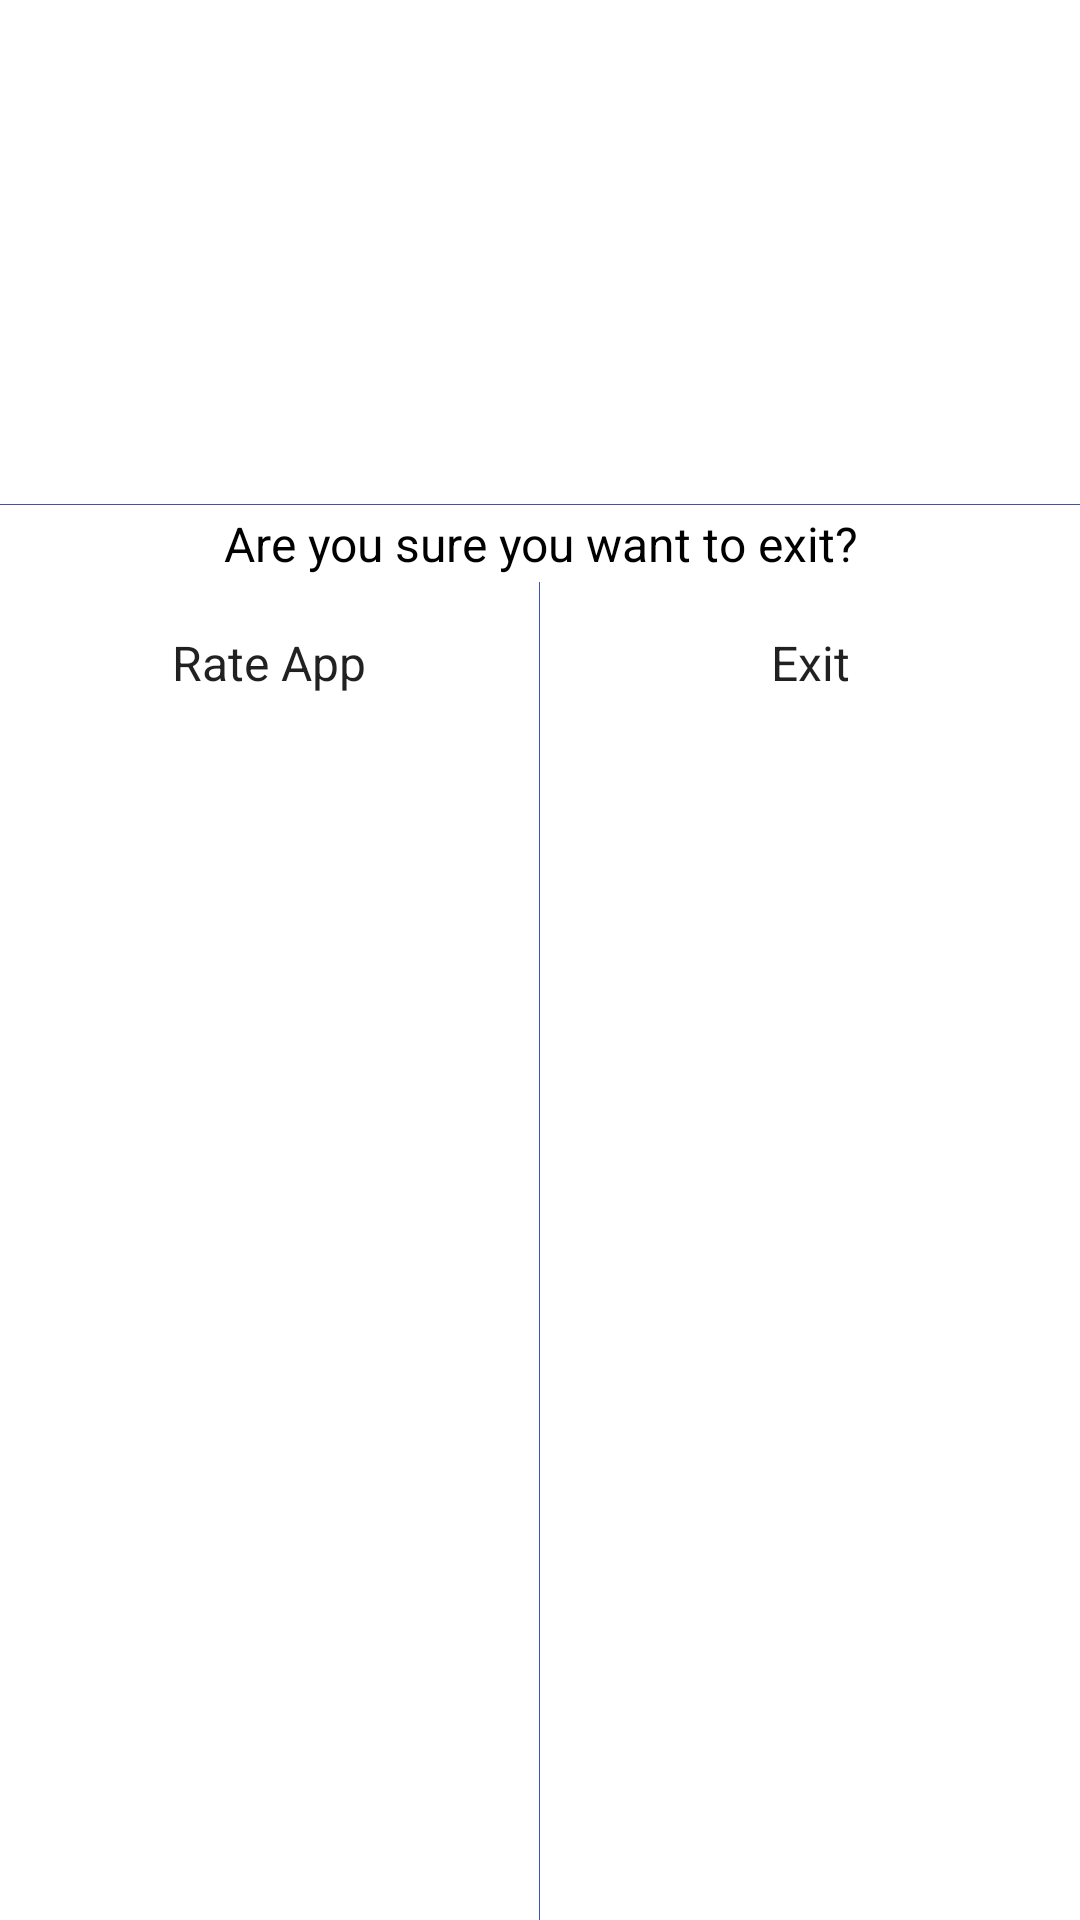

Layout XML and referenced resources for this Android screen:
<!-- AndroidManifest.xml: application theme Theme.CVMaker -->
<!-- res/layout/dialog_tedadmob.xml -->
<?xml version="1.0" encoding="utf-8"?>
<LinearLayout xmlns:android="http://schemas.android.com/apk/res/android"
    android:layout_width="wrap_content"
    android:layout_height="wrap_content"
    android:layout_gravity="center"
    android:background="@color/white"
    android:orientation="vertical">

    <RelativeLayout
        android:layout_width="match_parent"
        android:layout_height="wrap_content">



        <ProgressBar
            android:id="@+id/progressView"
            android:layout_width="56dp"
            android:layout_height="56dp"
            android:layout_centerInParent="true"
            android:layout_margin="56dp" />

        <LinearLayout
            android:id="@+id/view_banner_container"
            android:layout_width="match_parent"
            android:layout_height="wrap_content"
            android:gravity="center"
            android:orientation="vertical" />
    </RelativeLayout>

    <View
        android:layout_width="match_parent"
        android:layout_height="0.1dp"
        android:background="@color/tedBtnPrimary" />

    <TextView
        android:layout_width="match_parent"
        android:layout_height="wrap_content"
        android:gravity="center"
        android:padding="2dp"
        android:text="Are you sure you want to exit?"
        android:textColor="@color/black"
        android:textSize="16sp" />

    <LinearLayout
        android:layout_width="match_parent"
        android:layout_height="wrap_content"
        android:layout_weight="1"
        android:orientation="horizontal">

        <TextView
            android:id="@+id/tv_review"
            style="@style/TedText_Subhead"
            android:layout_width="0dp"
            android:layout_height="wrap_content"
            android:layout_weight="1"
            android:background="@drawable/btn_tedadmob_white"
            android:gravity="center"
            android:padding="@dimen/default_padding"
            android:text="@string/review" />

        <View
            android:id="@+id/view_btn_divider"
            android:layout_width="0.1dp"
            android:layout_height="match_parent"
            android:background="@color/tedBtnPrimary" />

        <TextView
            android:id="@+id/tv_finish"
            style="@style/TedText_Subhead"
            android:layout_width="0dp"
            android:layout_height="wrap_content"
            android:layout_weight="1"
            android:background="@drawable/btn_tedadmob_white"
            android:gravity="center"
            android:padding="@dimen/default_padding"
            android:text="@string/finish" />
    </LinearLayout>
</LinearLayout>
<!-- resources referenced by this layout -->
<resources>
  <color name="black">#FF000000</color>
  <color name="tedBtnPrimary">#3f51b5</color>
  <color name="white">#fff</color>
  <dimen name="default_padding">16dp</dimen>
  <!-- drawable btn_tedadmob_white (drawable) -->
  <?xml version="1.0" encoding="utf-8"?>
  <selector xmlns:android="http://schemas.android.com/apk/res/android">
      <item android:state_pressed="true">
          <shape>
              <solid android:color="@color/tedBtnHighlight"/>
          </shape>
      </item>
      <item>
          <shape>
              <solid android:color="@color/white"/>
          </shape>
      </item>
  </selector>
  <string name="finish">Exit</string>
  <string name="review">Rate App</string>
  <style name="TedText_Subhead" parent="@style/TedText">
          <item name="android:textSize">16sp</item>
          <item name="android:textColor">@color/black87</item>
      </style>
  <color name="tedBtnHighlight">#1f3195</color>
  <style name="TedText" parent="@android:style/Widget.TextView">
          <item name="android:textColor">@color/black87</item>
          <item name="android:layout_width">wrap_content</item>
          <item name="android:layout_height">wrap_content</item>
      </style>
  <color name="black87">#de000000</color>
</resources>
